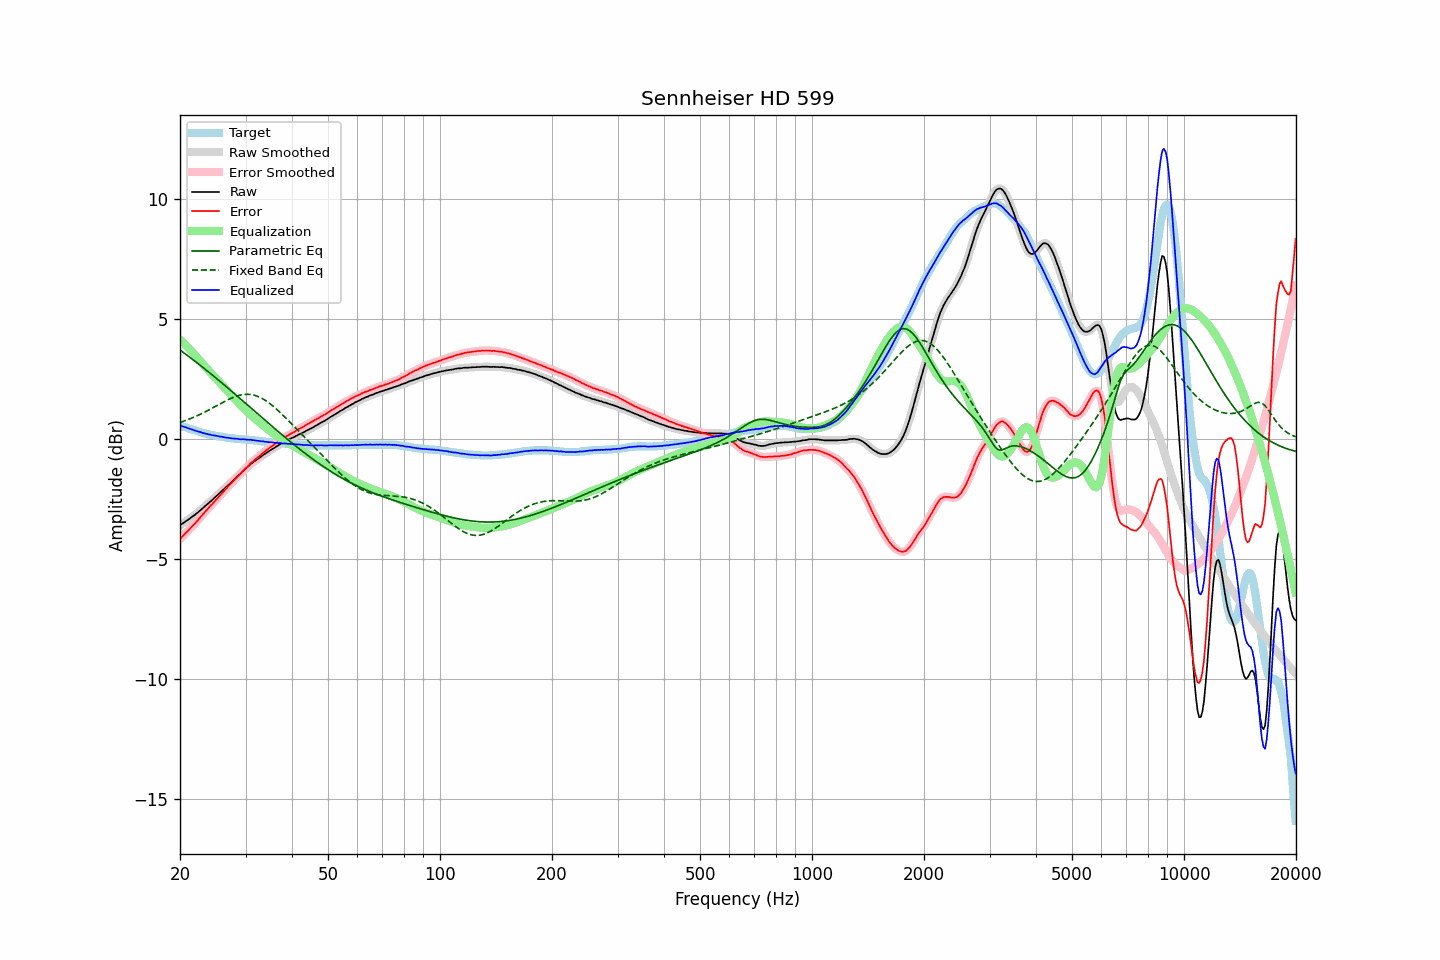

The file beside this chart, header and first rows:
frequency, raw, error, smoothed, error_smoothed, equalization, parametric_eq, fixed_band_eq, equalized_raw, equalized_smoothed, target
20.00, -3.59, -4.16, -3.59, -4.16, 4.16, 3.72, 0.70, 0.57, 0.57, 0.57
20.20, -3.54, -4.09, -3.54, -4.09, 4.09, 3.67, 0.72, 0.55, 0.55, 0.55
20.40, -3.50, -4.02, -3.50, -4.02, 4.02, 3.62, 0.74, 0.53, 0.53, 0.52
20.61, -3.45, -3.95, -3.45, -3.95, 3.96, 3.57, 0.77, 0.51, 0.51, 0.50
20.81, -3.40, -3.88, -3.40, -3.88, 3.89, 3.52, 0.79, 0.49, 0.48, 0.48
21.02, -3.36, -3.81, -3.36, -3.81, 3.82, 3.47, 0.82, 0.46, 0.46, 0.45
21.23, -3.31, -3.74, -3.31, -3.74, 3.75, 3.42, 0.85, 0.44, 0.44, 0.43
21.44, -3.26, -3.67, -3.26, -3.67, 3.68, 3.37, 0.87, 0.42, 0.41, 0.41
21.66, -3.21, -3.60, -3.21, -3.61, 3.60, 3.32, 0.90, 0.39, 0.39, 0.39
21.87, -3.17, -3.54, -3.16, -3.54, 3.53, 3.27, 0.93, 0.36, 0.37, 0.37
22.09, -3.11, -3.46, -3.11, -3.47, 3.46, 3.21, 0.96, 0.35, 0.35, 0.35
22.31, -3.06, -3.39, -3.06, -3.39, 3.38, 3.16, 0.99, 0.32, 0.33, 0.33
22.54, -3.00, -3.30, -3.00, -3.31, 3.31, 3.11, 1.02, 0.31, 0.31, 0.30
22.76, -2.94, -3.22, -2.94, -3.23, 3.23, 3.06, 1.05, 0.29, 0.29, 0.28
22.99, -2.89, -3.15, -2.89, -3.15, 3.15, 3.00, 1.08, 0.26, 0.27, 0.26
23.22, -2.83, -3.07, -2.83, -3.08, 3.08, 2.95, 1.12, 0.25, 0.25, 0.24
23.45, -2.77, -3.00, -2.77, -3.00, 3.00, 2.90, 1.15, 0.23, 0.23, 0.23
23.69, -2.71, -2.92, -2.71, -2.92, 2.93, 2.84, 1.19, 0.21, 0.22, 0.21
23.92, -2.65, -2.85, -2.65, -2.85, 2.85, 2.79, 1.22, 0.20, 0.20, 0.20
24.16, -2.59, -2.77, -2.59, -2.78, 2.78, 2.73, 1.26, 0.19, 0.19, 0.18
24.40, -2.54, -2.71, -2.53, -2.71, 2.70, 2.68, 1.29, 0.17, 0.17, 0.17
24.65, -2.47, -2.63, -2.47, -2.63, 2.63, 2.63, 1.33, 0.16, 0.16, 0.16
24.89, -2.41, -2.55, -2.41, -2.56, 2.56, 2.57, 1.37, 0.15, 0.15, 0.14
25.14, -2.35, -2.48, -2.35, -2.48, 2.49, 2.51, 1.40, 0.14, 0.14, 0.13
25.39, -2.29, -2.41, -2.29, -2.41, 2.41, 2.46, 1.44, 0.12, 0.12, 0.12
25.65, -2.23, -2.34, -2.23, -2.34, 2.34, 2.40, 1.48, 0.11, 0.11, 0.11
25.91, -2.16, -2.26, -2.16, -2.27, 2.26, 2.35, 1.51, 0.10, 0.10, 0.10
26.16, -2.10, -2.19, -2.10, -2.19, 2.19, 2.29, 1.55, 0.09, 0.09, 0.09
26.43, -2.04, -2.11, -2.04, -2.12, 2.12, 2.23, 1.58, 0.08, 0.08, 0.07
26.69, -1.98, -2.04, -1.98, -2.04, 2.04, 2.18, 1.62, 0.06, 0.07, 0.06
26.96, -1.91, -1.96, -1.91, -1.97, 1.97, 2.12, 1.65, 0.06, 0.06, 0.05
27.23, -1.85, -1.89, -1.85, -1.90, 1.90, 2.06, 1.68, 0.05, 0.05, 0.04
27.50, -1.79, -1.82, -1.79, -1.83, 1.83, 2.01, 1.71, 0.04, 0.04, 0.03
27.77, -1.73, -1.76, -1.73, -1.76, 1.76, 1.95, 1.74, 0.03, 0.03, 0.03
28.05, -1.66, -1.68, -1.66, -1.68, 1.69, 1.89, 1.77, 0.03, 0.02, 0.02
28.33, -1.60, -1.61, -1.60, -1.61, 1.62, 1.83, 1.79, 0.02, 0.02, 0.01
28.62, -1.53, -1.54, -1.54, -1.55, 1.55, 1.78, 1.81, 0.02, 0.01, 0.01
28.90, -1.48, -1.48, -1.48, -1.48, 1.48, 1.72, 1.83, -0.00, 0.00, 0.00
29.19, -1.42, -1.42, -1.41, -1.41, 1.41, 1.66, 1.84, -0.01, -0.00, 0.00
29.48, -1.34, -1.33, -1.35, -1.34, 1.34, 1.60, 1.86, 0.00, -0.01, -0.01
29.78, -1.28, -1.27, -1.28, -1.27, 1.27, 1.54, 1.87, -0.01, -0.01, -0.01
30.08, -1.22, -1.20, -1.22, -1.21, 1.20, 1.49, 1.87, -0.02, -0.01, -0.02
30.38, -1.16, -1.14, -1.16, -1.14, 1.14, 1.43, 1.87, -0.02, -0.02, -0.02
30.68, -1.10, -1.07, -1.10, -1.07, 1.07, 1.37, 1.87, -0.03, -0.03, -0.03
30.99, -1.03, -0.99, -1.04, -1.01, 1.01, 1.31, 1.86, -0.02, -0.03, -0.04
31.30, -0.99, -0.95, -0.98, -0.94, 0.95, 1.25, 1.85, -0.04, -0.03, -0.04
31.61, -0.93, -0.88, -0.93, -0.89, 0.89, 1.19, 1.84, -0.04, -0.04, -0.05
31.93, -0.89, -0.83, -0.89, -0.84, 0.83, 1.14, 1.82, -0.06, -0.05, -0.06
32.24, -0.84, -0.78, -0.84, -0.78, 0.78, 1.08, 1.79, -0.06, -0.06, -0.06
32.57, -0.79, -0.72, -0.79, -0.73, 0.72, 1.02, 1.77, -0.07, -0.07, -0.07
32.89, -0.75, -0.67, -0.75, -0.67, 0.67, 0.96, 1.74, -0.08, -0.08, -0.08
33.22, -0.70, -0.61, -0.70, -0.61, 0.61, 0.90, 1.70, -0.09, -0.09, -0.09
33.55, -0.65, -0.55, -0.65, -0.56, 0.56, 0.84, 1.66, -0.09, -0.10, -0.10
33.89, -0.61, -0.50, -0.61, -0.50, 0.50, 0.79, 1.62, -0.11, -0.10, -0.11
34.23, -0.56, -0.44, -0.56, -0.45, 0.45, 0.73, 1.58, -0.11, -0.11, -0.12
34.57, -0.52, -0.40, -0.52, -0.40, 0.40, 0.67, 1.53, -0.12, -0.12, -0.12
34.92, -0.47, -0.34, -0.47, -0.35, 0.35, 0.61, 1.48, -0.12, -0.13, -0.13
35.27, -0.43, -0.29, -0.43, -0.30, 0.30, 0.55, 1.43, -0.13, -0.13, -0.14
35.62, -0.39, -0.25, -0.39, -0.25, 0.25, 0.50, 1.37, -0.14, -0.14, -0.14
35.97, -0.35, -0.20, -0.35, -0.20, 0.20, 0.44, 1.31, -0.15, -0.15, -0.15
... 635 more rows
